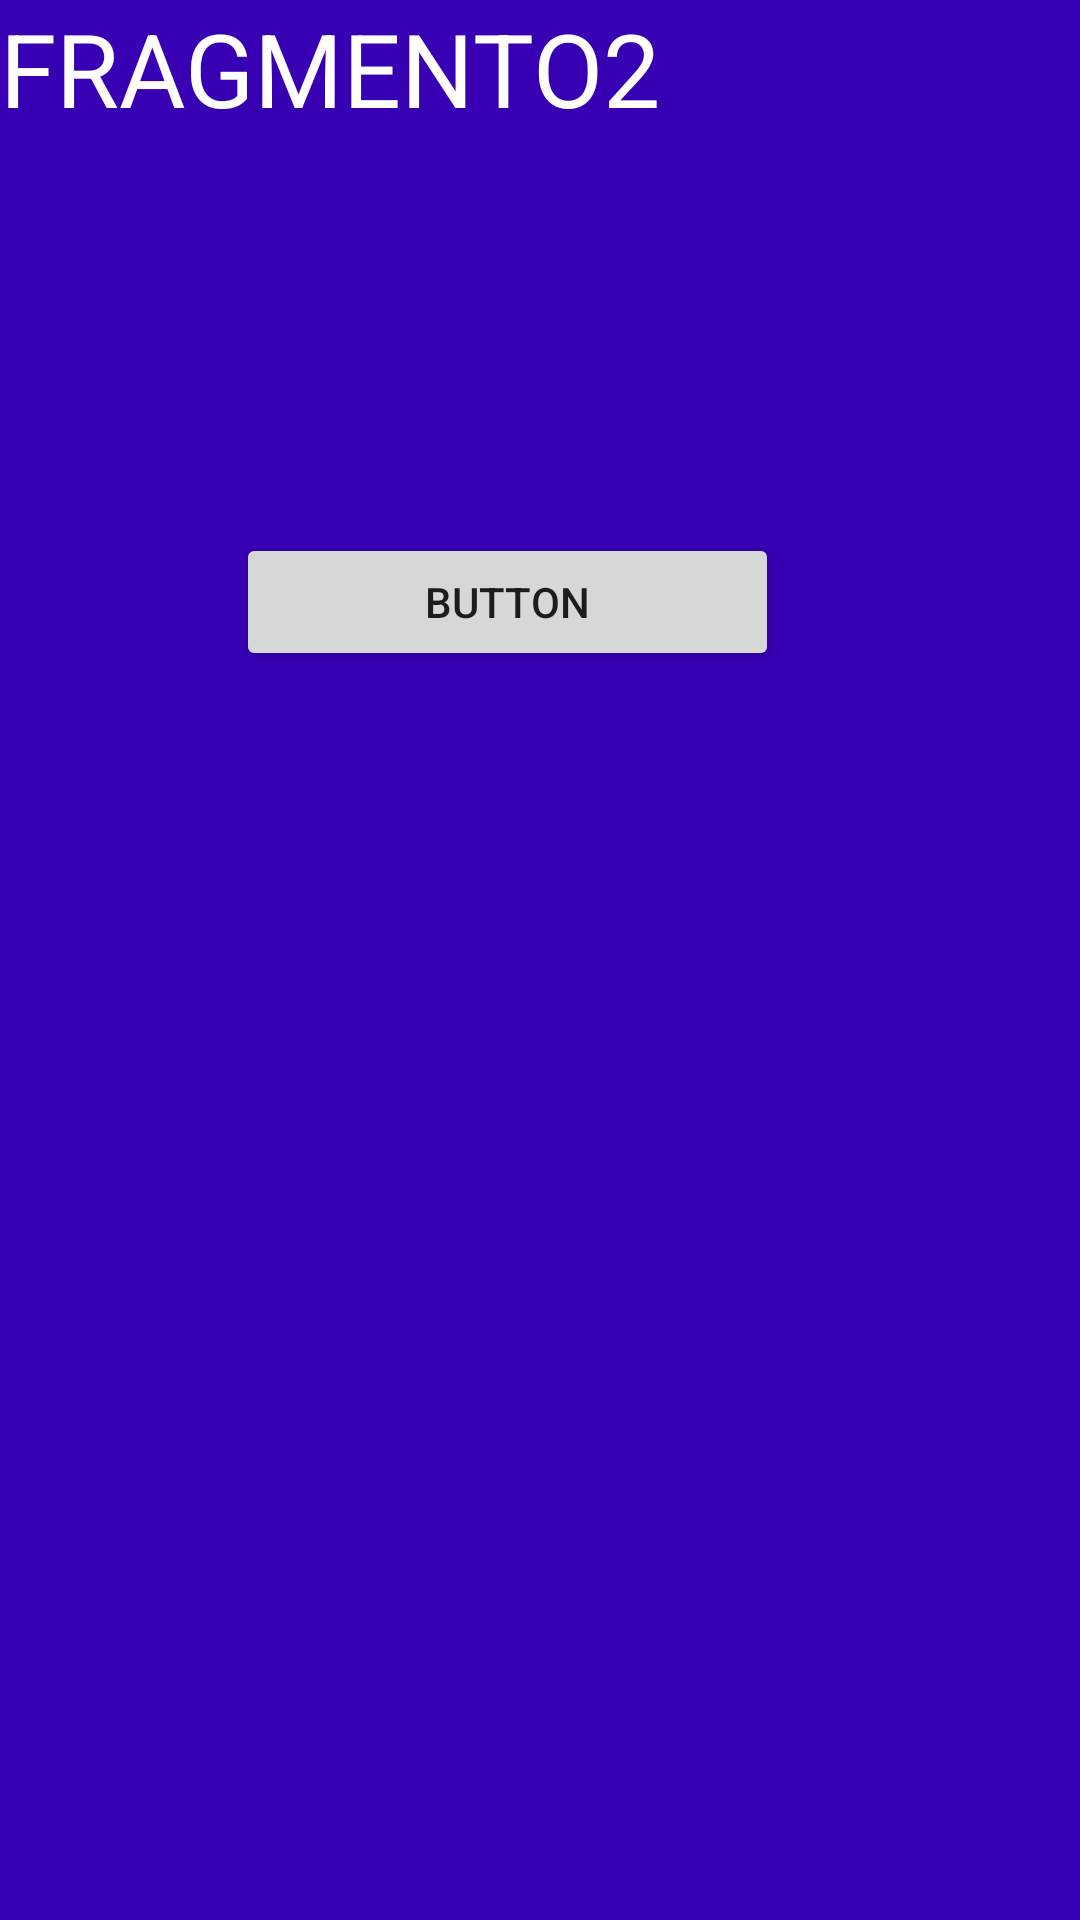

Reconstruct the res/layout file that produces this screen, plus the resources it refers to.
<!-- AndroidManifest.xml: application theme Theme.LibraryNavigation059 -->
<!-- res/layout/fragment_fragmen2.xml -->
<?xml version="1.0" encoding="utf-8"?>
<androidx.constraintlayout.widget.ConstraintLayout xmlns:android="http://schemas.android.com/apk/res/android"
    xmlns:app="http://schemas.android.com/apk/res-auto"
    xmlns:tools="http://schemas.android.com/tools"
    android:layout_width="match_parent"
    android:layout_height="match_parent"
    tools:context=".Fragmen2">

    

    <TextView
        android:id="@+id/textView2"
        android:layout_width="match_parent"
        android:layout_height="match_parent"
        android:background="@color/design_default_color_primary_dark"
        android:text="@string/hello_blank_fragment2"
        android:textColor="@color/white"
        android:textSize="34sp"
        tools:layout_editor_absoluteX="0dp"
        tools:layout_editor_absoluteY="-125dp" />

    <Button
        android:id="@+id/button2"
        android:layout_width="181dp"
        android:layout_height="46dp"
        android:text="Button"
        app:layout_constraintBottom_toBottomOf="parent"
        app:layout_constraintEnd_toEndOf="parent"
        app:layout_constraintHorizontal_bias="0.439"
        app:layout_constraintStart_toStartOf="parent"
        app:layout_constraintTop_toTopOf="parent"
        app:layout_constraintVertical_bias="0.299" />

</androidx.constraintlayout.widget.ConstraintLayout>
<!-- resources referenced by this layout -->
<resources>
  <string name="hello_blank_fragment2">FRAGMENTO2</string>
  <style name="Theme.LibraryNavigation059" parent="Base.Theme.LibraryNavigation059" />
  <style name="Base.Theme.LibraryNavigation059" parent="Theme.Material3.DayNight.NoActionBar">
          
          
      </style>
  <!-- not gathered from this repository: default colours our renderer supplied (Android Studio template values) -->
  <color name="white">#FFFFFFFF</color>
</resources>
